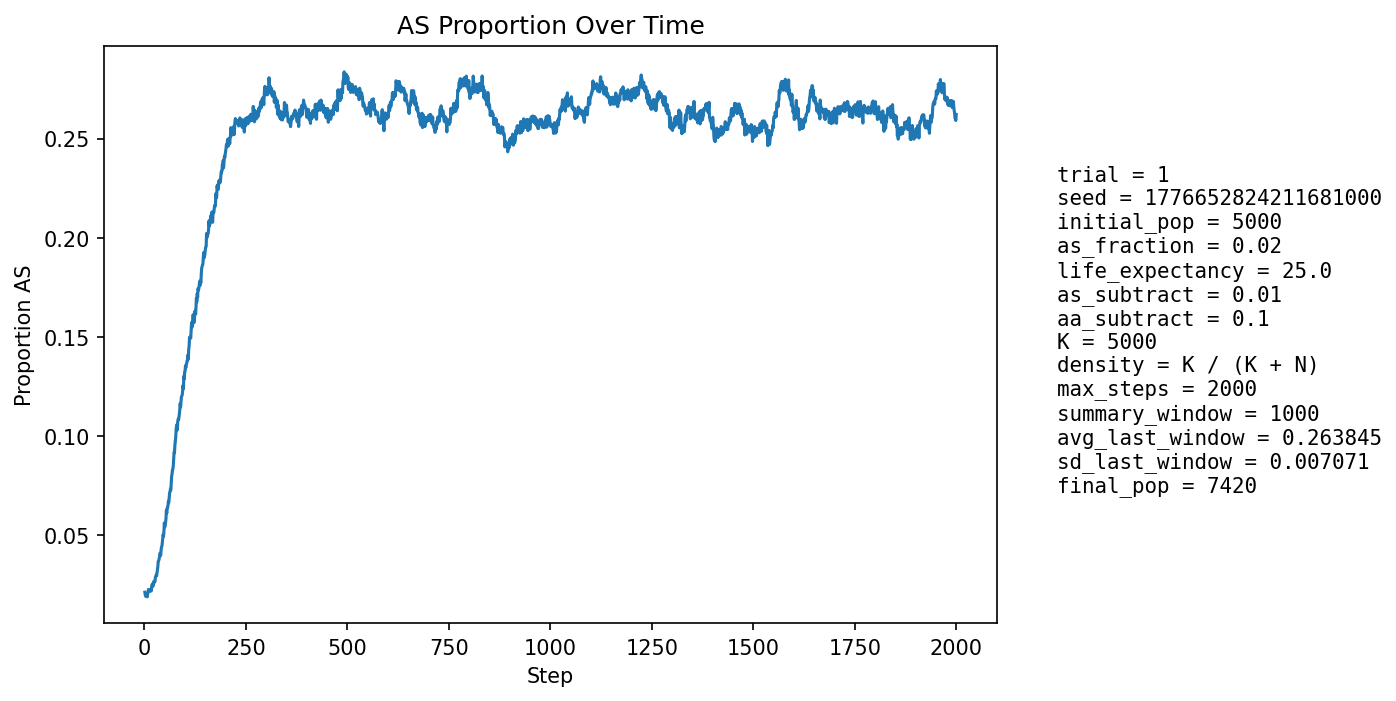

Values plotted in this chart, from the file beside it:
step, population_size, births, newborn_AA, newborn_AS, newborn_SS, prop_newborn_AA, prop_newborn_AS, prop_newborn_SS, prop_repro_AA, prop_repro_AS, prop_AS_population
1, 5305, 1294, 1259, 35, 0, 0.973, 0.02705, 0.0, 0.9814, 0.01855, 0.0213
2, 5383, 1255, 1235, 20, 0, 0.9841, 0.01594, 0.0, 0.9818, 0.01817, 0.01988
3, 5456, 1245, 1225, 20, 0, 0.9839, 0.01606, 0.0, 0.9822, 0.01779, 0.01924
4, 5496, 1206, 1183, 23, 0, 0.9809, 0.01907, 0.0, 0.9806, 0.01942, 0.01965
5, 5598, 1251, 1227, 24, 0, 0.9808, 0.01918, 0.0, 0.9783, 0.02171, 0.02001
6, 5697, 1277, 1253, 23, 1, 0.9812, 0.01801, 0.0007831, 0.9786, 0.02143, 0.02001
7, 5795, 1297, 1280, 17, 0, 0.9869, 0.01311, 0.0, 0.9791, 0.02091, 0.01898
8, 5882, 1305, 1275, 30, 0, 0.977, 0.02299, 0.0, 0.9787, 0.02129, 0.02074
9, 5974, 1321, 1291, 30, 0, 0.9773, 0.02271, 0.0, 0.9781, 0.02191, 0.02143
10, 6068, 1339, 1305, 34, 0, 0.9746, 0.02539, 0.0, 0.9779, 0.02212, 0.02274
11, 6159, 1356, 1334, 22, 0, 0.9838, 0.01622, 0.0, 0.9787, 0.02133, 0.02159
12, 6255, 1380, 1353, 27, 0, 0.9804, 0.01957, 0.0, 0.9786, 0.02143, 0.02174
13, 6328, 1375, 1349, 26, 0, 0.9811, 0.01891, 0.0, 0.979, 0.02099, 0.02165
14, 6396, 1381, 1352, 29, 0, 0.979, 0.021, 0.0, 0.9773, 0.02269, 0.02205
15, 6463, 1390, 1360, 30, 0, 0.9784, 0.02158, 0.0, 0.9773, 0.02273, 0.02244
16, 6531, 1404, 1373, 31, 0, 0.9779, 0.02208, 0.0, 0.977, 0.02299, 0.02281
17, 6590, 1412, 1391, 21, 0, 0.9851, 0.01487, 0.0, 0.977, 0.02303, 0.022
18, 6640, 1418, 1375, 43, 0, 0.9697, 0.03032, 0.0, 0.9757, 0.02434, 0.02485
19, 6692, 1424, 1390, 34, 0, 0.9761, 0.02388, 0.0, 0.9744, 0.02563, 0.0251
20, 6741, 1430, 1398, 32, 0, 0.9776, 0.02238, 0.0, 0.9743, 0.02573, 0.02537
21, 6782, 1435, 1411, 24, 0, 0.9833, 0.01672, 0.0, 0.976, 0.02404, 0.02433
22, 6820, 1439, 1398, 41, 0, 0.9715, 0.02849, 0.0, 0.9743, 0.02566, 0.02639
23, 6852, 1442, 1404, 38, 0, 0.9736, 0.02635, 0.0, 0.9733, 0.02669, 0.02671
24, 6884, 1446, 1413, 33, 0, 0.9772, 0.02282, 0.0, 0.9729, 0.02714, 0.02658
25, 6912, 1450, 1420, 30, 0, 0.9793, 0.02069, 0.0, 0.9736, 0.02641, 0.02633
26, 6936, 1453, 1418, 34, 1, 0.9759, 0.0234, 0.0006882, 0.9726, 0.02745, 0.02682
27, 6958, 1455, 1404, 51, 0, 0.9649, 0.03505, 0.0, 0.9718, 0.02821, 0.02903
28, 6976, 1457, 1413, 43, 1, 0.9698, 0.02951, 0.0006863, 0.9725, 0.02755, 0.02924
29, 6997, 1461, 1418, 43, 0, 0.9706, 0.02943, 0.0, 0.9717, 0.02829, 0.03001
30, 7014, 1462, 1427, 35, 0, 0.9761, 0.02394, 0.0, 0.9723, 0.02766, 0.02965
31, 7031, 1464, 1420, 44, 0, 0.9699, 0.03005, 0.0, 0.9701, 0.02985, 0.03101
32, 7045, 1466, 1416, 50, 0, 0.9659, 0.03411, 0.0, 0.9688, 0.03119, 0.03265
33, 7058, 1468, 1413, 55, 0, 0.9625, 0.03747, 0.0, 0.9666, 0.03337, 0.03429
34, 7074, 1469, 1406, 63, 0, 0.9571, 0.04289, 0.0, 0.9673, 0.03275, 0.0369
35, 7083, 1470, 1417, 53, 0, 0.9639, 0.03605, 0.0, 0.9665, 0.03353, 0.03713
36, 7093, 1471, 1417, 53, 1, 0.9633, 0.03603, 0.0006798, 0.9651, 0.03489, 0.03807
37, 7101, 1473, 1418, 55, 0, 0.9627, 0.03734, 0.0, 0.9629, 0.03706, 0.03887
38, 7110, 1473, 1411, 62, 0, 0.9579, 0.04209, 0.0, 0.9605, 0.03954, 0.04093
39, 7119, 1474, 1421, 53, 0, 0.964, 0.03596, 0.0, 0.9597, 0.04032, 0.04088
40, 7125, 1476, 1432, 44, 0, 0.9702, 0.02981, 0.0, 0.9583, 0.04166, 0.03986
41, 7131, 1477, 1411, 66, 0, 0.9553, 0.04469, 0.0, 0.9573, 0.04271, 0.04249
42, 7139, 1478, 1411, 67, 0, 0.9547, 0.04533, 0.0, 0.9554, 0.04463, 0.04412
43, 7146, 1479, 1418, 59, 2, 0.9588, 0.03989, 0.001352, 0.9543, 0.04568, 0.04436
44, 7153, 1479, 1407, 71, 1, 0.9513, 0.04801, 0.0006761, 0.9557, 0.04427, 0.04641
45, 7161, 1479, 1405, 74, 0, 0.95, 0.05003, 0.0, 0.9547, 0.04533, 0.04832
46, 7163, 1479, 1400, 78, 1, 0.9466, 0.05274, 0.0006761, 0.9536, 0.04641, 0.0504
47, 7167, 1479, 1419, 60, 0, 0.9594, 0.04057, 0.0, 0.953, 0.04696, 0.04953
48, 7166, 1480, 1399, 79, 2, 0.9453, 0.05338, 0.001351, 0.9511, 0.04886, 0.05191
49, 7170, 1481, 1379, 102, 0, 0.9311, 0.06887, 0.0, 0.9495, 0.0505, 0.05621
50, 7175, 1481, 1415, 66, 0, 0.9554, 0.04456, 0.0, 0.9476, 0.05244, 0.05422
51, 7178, 1480, 1407, 72, 1, 0.9507, 0.04865, 0.0006757, 0.9479, 0.05215, 0.05517
52, 7183, 1482, 1404, 77, 1, 0.9474, 0.05196, 0.0006748, 0.9443, 0.05568, 0.05638
53, 7183, 1483, 1394, 88, 1, 0.94, 0.05934, 0.0006743, 0.9397, 0.06034, 0.05833
54, 7186, 1483, 1373, 108, 2, 0.9258, 0.07283, 0.001349, 0.9405, 0.05951, 0.06248
55, 7195, 1484, 1406, 77, 1, 0.9474, 0.05189, 0.0006739, 0.94, 0.06001, 0.06115
56, 7196, 1483, 1388, 94, 1, 0.9359, 0.06339, 0.0006743, 0.9395, 0.06055, 0.06379
57, 7200, 1484, 1400, 84, 0, 0.9434, 0.0566, 0.0, 0.9376, 0.06245, 0.06389
58, 7201, 1484, 1392, 89, 3, 0.938, 0.05997, 0.002022, 0.9334, 0.06657, 0.06499
59, 7204, 1485, 1384, 99, 2, 0.932, 0.06667, 0.001347, 0.9332, 0.0668, 0.06718
60, 7209, 1485, 1400, 84, 1, 0.9428, 0.05657, 0.0006734, 0.9316, 0.06841, 0.06658
... 1,940 more rows
